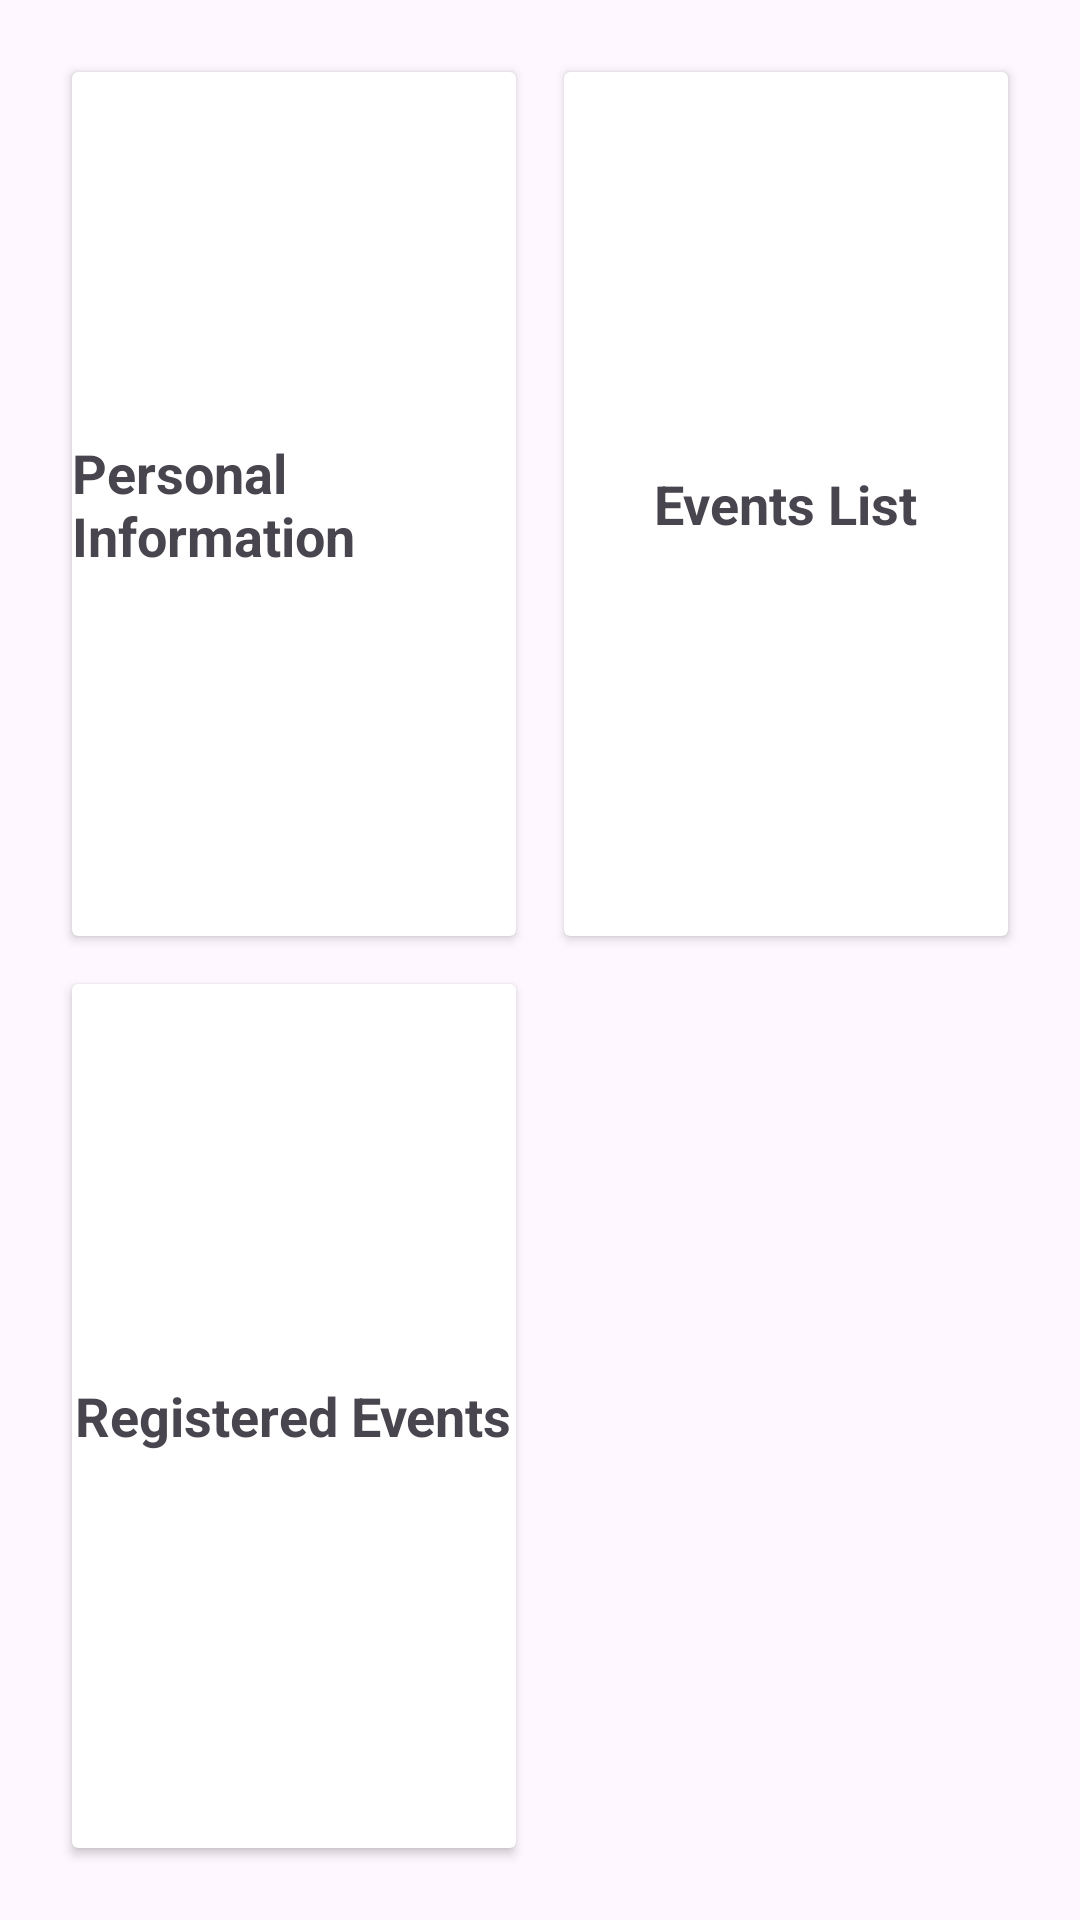

The Android layout XML behind this screen, and the referenced resources:
<!-- AndroidManifest.xml: application theme Theme.StudentCheckin -->
<!-- res/layout/activity_home.xml -->
<?xml version="1.0" encoding="utf-8"?>
<GridLayout xmlns:android="http://schemas.android.com/apk/res/android"
    android:layout_width="match_parent"
    android:layout_height="match_parent"
    android:padding="16dp"
    android:alignmentMode="alignMargins"
    android:columnCount="2"
    android:rowCount="2"
    android:rowOrderPreserved="false">

    <androidx.cardview.widget.CardView
        android:id="@+id/cardPersonalInfo"
        android:layout_width="0dp"
        android:layout_height="0dp"
        android:layout_rowWeight="1"
        android:layout_columnWeight="1"
        android:layout_margin="8dp"
        android:elevation="4dp"
        android:clickable="true"
        android:focusable="true">

        <FrameLayout
            android:layout_width="match_parent"
            android:layout_height="match_parent">

            <TextView
                android:layout_width="wrap_content"
                android:layout_height="wrap_content"
                android:layout_gravity="center"
                android:text="Personal Information"
                android:textSize="18sp"
                android:textStyle="bold" />
        </FrameLayout>
    </androidx.cardview.widget.CardView>

    <androidx.cardview.widget.CardView
        android:id="@+id/cardEventsList"
        android:layout_width="0dp"
        android:layout_height="0dp"
        android:layout_rowWeight="1"
        android:layout_columnWeight="1"
        android:layout_margin="8dp"
        android:elevation="4dp"
        android:clickable="true"
        android:focusable="true">

        <FrameLayout
            android:layout_width="match_parent"
            android:layout_height="match_parent">

            <TextView
                android:layout_width="wrap_content"
                android:layout_height="wrap_content"
                android:layout_gravity="center"
                android:text="Events List"
                android:textSize="18sp"
                android:textStyle="bold" />
        </FrameLayout>
    </androidx.cardview.widget.CardView>

    <androidx.cardview.widget.CardView
        android:id="@+id/cardRegisteredEvents"
        android:layout_width="0dp"
        android:layout_height="0dp"
        android:layout_rowWeight="1"
        android:layout_columnWeight="1"
        android:layout_margin="8dp"
        android:elevation="4dp"
        android:clickable="true"
        android:focusable="true">

        <FrameLayout
            android:layout_width="match_parent"
            android:layout_height="match_parent">

            <TextView
                android:layout_width="wrap_content"
                android:layout_height="wrap_content"
                android:layout_gravity="center"
                android:text="Registered Events"
                android:textSize="18sp"
                android:textStyle="bold" />
        </FrameLayout>
    </androidx.cardview.widget.CardView>
</GridLayout>
<!-- resources referenced by this layout -->
<resources>
  <style name="Theme.StudentCheckin" parent="Base.Theme.StudentCheckin" />
  <style name="Base.Theme.StudentCheckin" parent="Theme.Material3.DayNight.NoActionBar">
          
          
      </style>
</resources>
